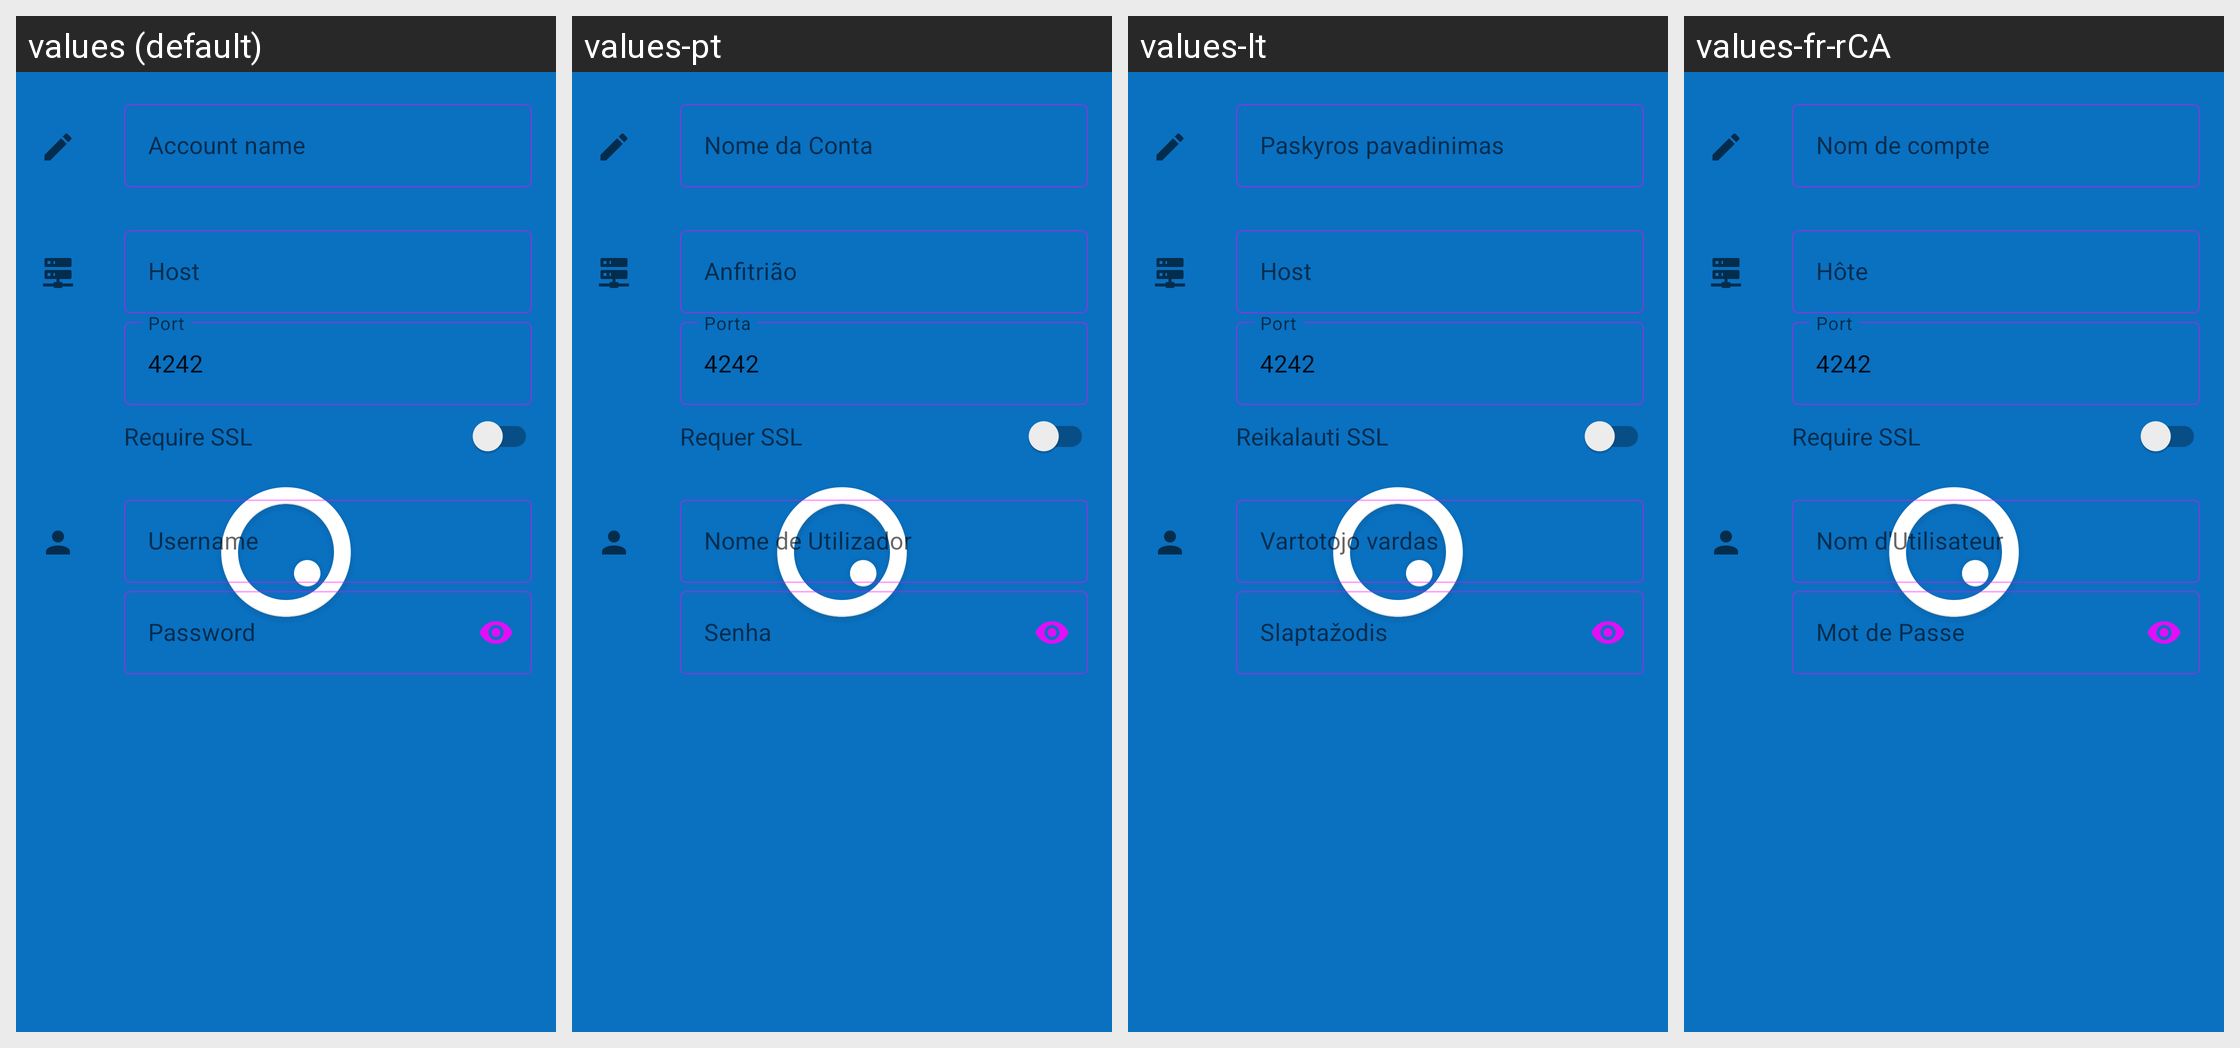

This grid shows one Android layout under several languages. Give, for every string resource on the screen, its name, the default text and each shown locale's text.
Android screen res/layout/setup_account_edit.xml rendered under 4 locales, left to right: values (default), values-pt, values-lt, values-fr-rCA. Device: Nexus 5 (rendered at 1080×1920; each locale shown at half size, 540×960, under a caption strip naming it); theme Theme.SplashTheme.
Other locales in the repository, not shown: values-de, values-en-rGB, values-fr, values-it, values-nl, values-pt-rBR, values-sr.
Strings drawn on this screen, with the default value and each locale's value (text and hints the layout hard-codes, and strings that could not be matched under every locale, appear in the picture but are not listed):

label_account_name
  values: Account name
  values-pt: Nome da Conta
  values-lt: Paskyros pavadinimas
  values-fr-rCA: Nom de compte

label_connection_host
  values: Host
  values-pt: Anfitrião
  values-lt: Host
  values-fr-rCA: Hôte

label_connection_port
  values: Port
  values-pt: Porta
  values-lt: Port
  values-fr-rCA: Port

defaultConnectionPort
  values: 4242
  values-pt: 4242  [not translated; the default value is used]
  values-lt: 4242  [not translated; the default value is used]
  values-fr-rCA: 4242  [not translated; the default value is used]

label_connection_ssl
  values: Require SSL
  values-pt: Requer SSL
  values-lt: Reikalauti SSL
  values-fr-rCA: Require SSL  [not translated; the default value is used]

label_account_user
  values: Username
  values-pt: Nome de Utilizador
  values-lt: Vartotojo vardas
  values-fr-rCA: Nom d'Utilisateur

label_account_pass
  values: Password
  values-pt: Senha
  values-lt: Slaptažodis
  values-fr-rCA: Mot de Passe
